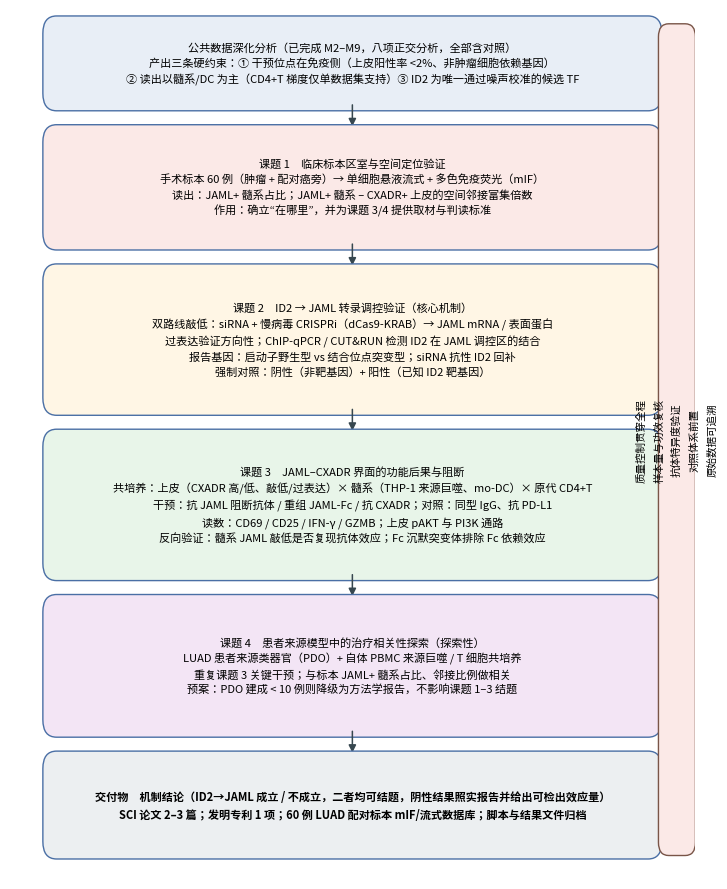

Source code (Python): (Note: this script raises an exception after producing the figure.)
# -*- coding: utf-8 -*-
"""生成《JAML机制课题研究》技术路线图（PNG + 300 dpi LZW TIFF）。

用法：python 51_ke_roadmap_figure.py
"""
import os

import matplotlib
matplotlib.use("Agg")
import matplotlib.pyplot as plt
from matplotlib.patches import FancyArrowPatch, FancyBboxPatch

OUT = r"C:\Users\86159\WorkBuddy\单细胞数据孟德尔随机化\JAML机制课题研究"

# 中文字体（Windows 常见可用字体，逐个尝试）
for fam in ["Microsoft YaHei", "SimHei", "Noto Sans CJK SC", "SimSun"]:
    try:
        matplotlib.font_manager.findfont(fam, fallback_to_default=False)
        plt.rcParams["font.sans-serif"] = [fam]
        break
    except Exception:
        continue
plt.rcParams["axes.unicode_minus"] = False

C_PREM = "#E8EEF6"; C_EDGE = "#4A6FA5"
C_1 = "#FBE9E7"; C_2 = "#FFF6E5"; C_3 = "#E8F5E9"; C_4 = "#F3E5F5"


def box(ax, x, y, w, h, text, fc, ec=C_EDGE, fs=8.4, bold=False):
    ax.add_patch(FancyBboxPatch((x, y), w, h, boxstyle="round,pad=0.012,rounding_size=0.02",
                                linewidth=1.0, edgecolor=ec, facecolor=fc))
    ax.text(x + w / 2, y + h / 2, text, ha="center", va="center", fontsize=fs,
            fontweight="bold" if bold else "normal", linespacing=1.5)


def arrow(ax, x1, y1, x2, y2, style="-|>", lw=1.1):
    ax.add_patch(FancyArrowPatch((x1, y1), (x2, y2), arrowstyle=style,
                                 mutation_scale=11, linewidth=lw, color="#37474F"))


fig, ax = plt.subplots(figsize=(7.4, 9.0))
ax.set_xlim(0, 1)
ax.set_ylim(0, 1)
ax.axis("off")

# ---- 顶部：前期工作（已完成）
box(ax, 0.06, 0.895, 0.88, 0.085,
    "公共数据深化分析（已完成 M2–M9，八项正交分析，全部含对照）\n"
    "产出三条硬约束：① 干预位点在免疫侧（上皮阳性率 <2%、非肿瘤细胞依赖基因）\n"
    "② 读出以髓系/DC 为主（CD4+T 梯度仅单数据集支持）③ ID2 为唯一通过噪声校准的候选 TF",
    C_PREM, fs=8.0)
arrow(ax, 0.5, 0.893, 0.5, 0.862)

# ---- 课题 1
box(ax, 0.06, 0.735, 0.88, 0.12,
    "课题 1　临床标本区室与空间定位验证\n"
    "手术标本 60 例（肿瘤 + 配对癌旁）→ 单细胞悬液流式 + 多色免疫荧光（mIF）\n"
    "读出：JAML+ 髓系占比；JAML+ 髓系 – CXADR+ 上皮的空间邻接富集倍数\n"
    "作用：确立“在哪里”，并为课题 3/4 提供取材与判读标准",
    C_1, fs=8.0)
arrow(ax, 0.5, 0.733, 0.5, 0.702)

# ---- 课题 2
box(ax, 0.06, 0.545, 0.88, 0.15,
    "课题 2　ID2 → JAML 转录调控验证（核心机制）\n"
    "双路线敲低：siRNA + 慢病毒 CRISPRi（dCas9-KRAB）→ JAML mRNA / 表面蛋白\n"
    "过表达验证方向性；ChIP-qPCR / CUT&RUN 检测 ID2 在 JAML 调控区的结合\n"
    "报告基因：启动子野生型 vs 结合位点突变型；siRNA 抗性 ID2 回补\n"
    "强制对照：阴性（非靶基因）+ 阳性（已知 ID2 靶基因）",
    C_2, fs=8.0)
arrow(ax, 0.5, 0.543, 0.5, 0.512)

# ---- 课题 3
box(ax, 0.06, 0.355, 0.88, 0.15,
    "课题 3　JAML–CXADR 界面的功能后果与阻断\n"
    "共培养：上皮（CXADR 高/低、敲低/过表达）× 髓系（THP-1 来源巨噬、mo-DC）× 原代 CD4+T\n"
    "干预：抗 JAML 阻断抗体 / 重组 JAML-Fc / 抗 CXADR；对照：同型 IgG、抗 PD-L1\n"
    "读数：CD69 / CD25 / IFN-γ / GZMB；上皮 pAKT 与 PI3K 通路\n"
    "反向验证：髓系 JAML 敲低是否复现抗体效应；Fc 沉默突变体排除 Fc 依赖效应",
    C_3, fs=8.0)
arrow(ax, 0.5, 0.353, 0.5, 0.322)

# ---- 课题 4
box(ax, 0.06, 0.175, 0.88, 0.14,
    "课题 4　患者来源模型中的治疗相关性探索（探索性）\n"
    "LUAD 患者来源类器官（PDO）+ 自体 PBMC 来源巨噬 / T 细胞共培养\n"
    "重复课题 3 关键干预；与标本 JAML+ 髓系占比、邻接比例做相关\n"
    "预案：PDO 建成 < 10 例则降级为方法学报告，不影响课题 1–3 结题",
    C_4, fs=8.0)
arrow(ax, 0.5, 0.173, 0.5, 0.142)

# ---- 交付
box(ax, 0.06, 0.035, 0.88, 0.10,
    "交付物　机制结论（ID2→JAML 成立 / 不成立，二者均可结题，阴性结果照实报告并给出可检出效应量）\n"
    "SCI 论文 2–3 篇；发明专利 1 项；60 例 LUAD 配对标本 mIF/流式数据库；脚本与结果文件归档",
    "#ECEFF1", fs=8.0, bold=True)

# ---- 右侧纵向：贯穿全程的质量控制
ax.add_patch(FancyBboxPatch((0.955, 0.035), 0.038, 0.94,
                            boxstyle="round,pad=0.008,rounding_size=0.015",
                            linewidth=1.0, edgecolor="#795548", facecolor="#FBE9E7"))
ax.text(0.974, 0.505, "质量控制贯穿全程\n样本量与功效复核\n抗体特异度验证\n对照体系前置\n原始数据可追溯",
        ha="center", va="center", rotation=90, fontsize=7.6, linespacing=1.9)

fig.tight_layout()
fig.savefig(os.path.join(OUT, "技术路线图.png"), dpi=300, bbox_inches="tight")
fig.savefig(os.path.join(OUT, "技术路线图.tiff"), dpi=300, bbox_inches="tight",
            pil_kwargs={"compression": "tiff_lzw"})
print("[图] 技术路线图.png / .tiff 已生成 ->", OUT)
